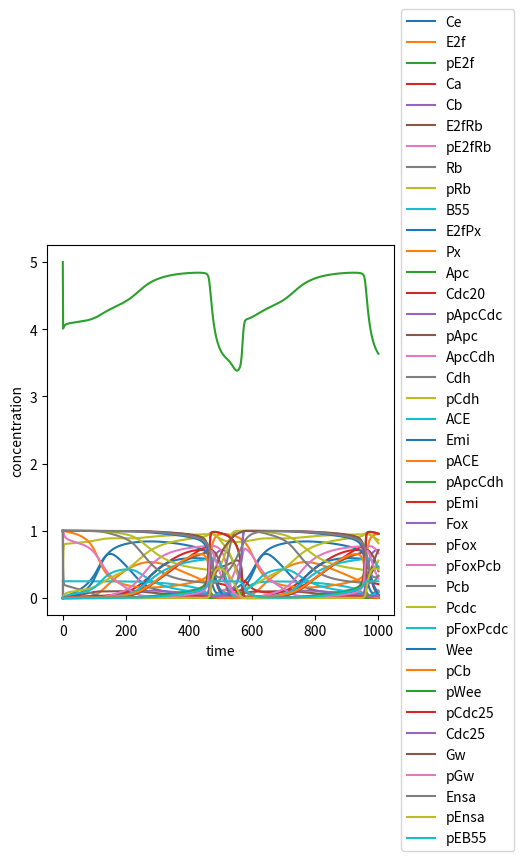

Here is the Python script that generated this plot:
from numpy import *
from matplotlib.pylab import *
from matplotlib.pyplot import *
from scipy.integrate import odeint 

LABELS = {'Ce': [], 'E2f': [], 'pE2f': [], 'Ca': [], 'Cb': [], 'E2fRb': [], 'pE2fRb': [], 'Rb': [], 'pRb': [], 'B55': [], 'E2fPx': [], 'Px': [], 'Apc': [], 'Cdc20': [], 'pApcCdc': [], 'pApc': [], 'ApcCdh': [], 'Cdh': [], 'pCdh': [], 'ACE': [], 'Emi': [], 'pACE': [], 'pApcCdh': [], 'pEmi': [], 'Fox': [], 'pFox': [], 'pFoxPcb': [], 'Pcb': [], 'Pcdc': [], 'pFoxPcdc': [], 'Wee': [], 'pCb': [], 'pWee': [], 'pCdc25': [], 'Cdc25': [], 'Gw': [], 'pGw': [], 'Ensa': [], 'pEnsa': [], 'pEB55': []}

def simulateModel(t0, tend, numPoints):
  
  #compartments
  compartment = 1.0
  
  #global parameters
  kPhRbD = 0.8
  kPhRbE = 1.0
  kDpRb = 0.2
  kPhRb = 3.0
  kSyCe1 = 0.002
  kSyCe2 = 0.06
  kDeCe = 0.02
  kDiE2fRb = 0.05
  kAsE2fRb = 50.0
  kSyE2f1 = 0.001
  kSyE2f2 = 0.01
  kDeE2f1 = 0.01
  kDeE2f2 = 0.2
  kPhE2f = 0.2
  kDpE2f1 = 0.0
  kDpE2f2 = 10.0
  kSyEmi1 = 0.005
  kSyEmi2 = 0.05
  kDeEmi1 = 0.05
  kDeEmi2 = 0.05
  kDeEmi3 = 0.5
  kPhEmiA = 0.005
  kPhEmiB = 0.025
  kDpEmi = 0.0005
  kSyCa1 = 0.001
  kSyCa2 = 0.0075
  kDeCa1 = 0.001
  kDeCa2 = 0.4
  kDeCa3 = 0.1
  kDpCdh = 0.5
  kPhCdhA = 2.5
  kPhCdhE = 0.1
  kPhCdhB = 25.0
  kDiACE = 0.05
  kAsACE = 50.0
  kDiACdh = 0.05
  kAsACdh = 50.0
  kPhCeA = 1.0
  kPhCeE = 0.01
  kPhFoxE = 0.1
  kPhFoxA = 0.1
  kPhFoxB = 0.5
  kDpFox = 0.005
  kSyCb1 = 0.001
  kSyCb2 = 0.0075
  kDeCb1 = 0.001
  kDeCb2 = 0.125
  kDeCb3 = 0.125
  kPhEnsa = 0.1
  kDpEnsa = 0.05
  kPhGw = 1.0
  kDpGw1 = 0.25
  kDpGw2 = 10.0
  kWee1 = 0.01
  kWee2 = 1.0
  kPhWeeA = 0.1
  kPhWeeB = 1.0
  kDpWee = 10.0
  kCdc25_1 = 0.1
  kCdc25_2 = 1.0
  kPhC25A = 0.0
  kDpCdc25 = 10.0
  kDipEB55 = 0.0068
  kAspEB55 = 57.0
  kSyCdc_1 = 0.001
  kSyCdc_2 = 0.01
  kDeCdc_1 = 0.004
  kDeCdc_2 = 0.04
  kDipACdc = 0.125
  kAspACdc = 1.0
  kPhApcA = 0.01
  kPhApcB = 0.01
  kDpApc = 5.0
  kSyFox1 = 0.001
  kSyFox2 = 0.0075
  kDeFox1 = 0.001
  kDeFox2 = 0.5
  kAsEPx = 50.0
  kDiEPx = 5.0
  kAsFPcb = 50.0
  kDiFPcb = 10.0
  kAsFPcdc = 50.0
  kDiFPcdc = 25.0
  f1 = 1.0
  f2 = 1.0
  f3 = 1.0
  f4 = 0.8
  kPhC25B = 1.0
  
  #boundary species
  Cd = 1.0
  tRb = 1.0
  tPcb = 1.0
  tApc = 5.0
  t_pApc = 0.0
  tCdh = 1.0
  tEnsa = 1.0
  tB55 = 0.25
  tGw = 1.0
  tCdc25 = 1.0
  tWee = 1.0
  tPx = 1.0
  tPcdc = 1.0
  tCb = 0.0
  tEmi = 0.0
  tCdc20 = 0.0
  
  def ode_fun(__Y__, t):
    Ce = __Y__[0]
    E2f = __Y__[1]
    pE2f = __Y__[2]
    Ca = __Y__[3]
    Cb = __Y__[4]
    E2fRb = __Y__[5]
    pE2fRb = __Y__[6]
    Rb = __Y__[7]
    pRb = __Y__[8]
    B55 = __Y__[9]
    E2fPx = __Y__[10]
    Px = __Y__[11]
    Apc = __Y__[12]
    Cdc20 = __Y__[13]
    pApcCdc = __Y__[14]
    pApc = __Y__[15]
    ApcCdh = __Y__[16]
    Cdh = __Y__[17]
    pCdh = __Y__[18]
    ACE = __Y__[19]
    Emi = __Y__[20]
    pACE = __Y__[21]
    pApcCdh = __Y__[22]
    pEmi = __Y__[23]
    Fox = __Y__[24]
    pFox = __Y__[25]
    pFoxPcb = __Y__[26]
    Pcb = __Y__[27]
    Pcdc = __Y__[28]
    pFoxPcdc = __Y__[29]
    Wee = __Y__[30]
    pCb = __Y__[31]
    pWee = __Y__[32]
    pCdc25 = __Y__[33]
    Cdc25 = __Y__[34]
    Gw = __Y__[35]
    pGw = __Y__[36]
    Ensa = __Y__[37]
    pEnsa = __Y__[38]
    pEB55 = __Y__[39]

    SyE2f1 = compartment * kSyE2f1
    AspFoxPcb = compartment * kAsFPcb * pFox * Pcb
    SyE2f2 = compartment * kSyE2f2 * E2fPx
    DeE2f = compartment * kDeE2f1 * E2f
    DiE2fPx = compartment * kDiEPx * E2fPx
    AsE2fRb = compartment * (kAsE2fRb * E2f * Rb - kDiE2fRb * E2fRb)
    PhRbE2fByCd = compartment * kPhRbD * E2fRb * Cd
    PhRbE2fByCe = compartment * kPhRbE * E2fRb * Ce
    PhRbE2fByCa = compartment * kPhRb * E2fRb * Ca
    PhRbE2fByCb = compartment * kPhRb * E2fRb * Cb
    PhE2fByCa = compartment * kPhE2f * E2f * Ca
    PhE2fByCb = compartment * kPhE2f * E2f * Cb
    DppE2f1 = compartment * kDpE2f1 * pE2f
    DppE2fRb2 = compartment * kDpE2f2 * pE2fRb * B55
    DepE2f1 = compartment * kDeE2f1 * pE2f
    DepE2f2 = compartment * kDeE2f2 * pE2f
    AspE2fRb = compartment * (kAsE2fRb * pE2f * Rb - kDiE2fRb * pE2fRb)
    PhRbpE2fByCd = compartment * kPhRbD * pE2fRb * Cd
    PhRbpE2fByCa = compartment * kPhRb * pE2fRb * Ca
    PhRbpE2fByCb = compartment * kPhRb * pE2fRb * Cb
    PhRbpE2fByCe = compartment * kPhRbE * pE2fRb * Ce
    PhE2fRbByCa = compartment * kPhE2f * E2fRb * Ca
    PhE2fRbByCb = compartment * kPhE2f * E2fRb * Cb
    DppE2fRb1 = compartment * kDpE2f1 * pE2fRb
    DeE2fRb = compartment * kDeE2f1 * E2fRb
    DepE2fRb1 = compartment * kDeE2f1 * pE2fRb
    DepE2fRb2 = compartment * kDeE2f2 * pE2fRb
    PhRbByCd = compartment * kPhRbD * Rb * Cd
    PhRbByCe = compartment * kPhRbE * Rb * Ce
    PhRbByCa = compartment * kPhRb * Rb * Ca
    PhRbByCb = compartment * kPhRb * Rb * Cb
    SyCe1 = compartment * kSyCe1
    SyCa2 = compartment * kSyCa2 * E2fPx
    DeCe1 = compartment * kDeCe * Ce
    DeCe2 = compartment * kPhCeE * pow(Ce, 2)
    DpRb = compartment * kDpRb * pRb
    DppApcCdc20 = compartment * kDpApc * f1 * pApcCdc * B55
    PhApcByCa = compartment * kPhApcA * Apc * Ca
    PhApcByCb = compartment * kPhApcB * Apc * Cb
    DppApc = compartment * kDpApc * pApc * B55
    AsApcCdh = compartment * (kAsACdh * Cdh * Apc - kDiACdh * ApcCdh)
    PhCdhApcByCa = compartment * kPhCdhA * f2 * ApcCdh * Ca
    PhCAEByCe = compartment * kPhCdhE * f4 * ACE * Ce
    PhCAEByCa = compartment * kPhCdhA * f4 * ACE * Ca
    PhCAEByCb = compartment * kPhCdhB * f4 * ACE * Cb
    PhCpAEByCe = compartment * kPhCdhE * f4 * pACE * Ce
    PhCpAEByCa = compartment * kPhCdhA * f4 * pACE * Ca
    PhCpAEByCb = compartment * kPhCdhB * f4 * pACE * Cb
    PhCdhpApcByCe = compartment * kPhCdhE * f2 * pApcCdh * Ce
    DppApcCdh = compartment * kDpApc * f1 * pApcCdh * B55
    AspApcCdh = compartment * (kAsACdh * pApc * Cdh - kDiACdh * pApcCdh)
    DeEpAC1 = compartment * kDeEmi1 * pACE
    DeEpAC2 = compartment * kDeEmi2 * pACE
    PhEpACByCa = compartment * kPhEmiA * f3 * pACE * Ca
    PhEpACByCb = compartment * kPhEmiB * f3 * pACE * Cb
    AspACE = compartment * (kAsACE * Emi * pApcCdh - kDiACE * pACE)
    PhACEByCa = compartment * kPhApcA * f1 * ACE * Ca
    PhACEByCb = compartment * kPhApcB * f1 * ACE * Cb
    DppACE = compartment * kDpApc * f1 * pACE * B55
    PhEmiByCa = compartment * kPhEmiA * Emi * Ca
    PhEmiByCb = compartment * kPhEmiB * Emi * Cb
    DppEmi = compartment * kDpEmi * pEmi
    PhEACByCa = compartment * kPhEmiA * f3 * ACE * Ca
    PhEACByCb = compartment * kPhEmiB * f3 * ACE * Cb
    DepEmi1 = compartment * kDeEmi1 * pEmi
    DepEmi2 = compartment * kDeEmi3 * pEmi
    SyFox1 = compartment * kSyFox1
    SyEmi2 = compartment * kSyEmi2 * E2fPx
    AsACE = compartment * (kAsACE * ApcCdh * Emi - kDiACE * ACE)
    PhCdhByCe = compartment * kPhCdhE * Cdh * Ce
    PhCdhByCa = compartment * kPhCdhA * Cdh * Ca
    PhCdhByCb = compartment * kPhCdhB * Cdh * Cb
    DppCdh = compartment * kDpCdh * pCdh
    SyCa1 = compartment * kSyCa1
    DeCa1 = compartment * kDeCa1 * Ca
    DeCe3 = compartment * kPhCeA * Ce * Ca
    DeCa2_1 = compartment * kDeCa2 * Ca * ApcCdh
    DeCa2_2 = compartment * kDeCa2 * Ca * pApcCdh
    DeCa3 = compartment * kDeCa3 * Ca * pApcCdc
    SyFox2 = compartment * kSyFox2 * E2fPx
    DeFox1 = compartment * kDeFox1 * Fox
    DeFox2_1 = compartment * kDeFox2 * Fox * ApcCdh
    DepFox2_2 = compartment * kDeFox2 * pFox * pApcCdh
    DepFox1 = compartment * kDeFox1 * pFox
    DepFox2_1 = compartment * kDeFox2 * pFox * ApcCdh
    DeFox2_2 = compartment * kDeFox2 * Fox * pApcCdh
    PhFoxByCe = compartment * kPhFoxE * Fox * Ce
    PhFoxByCa = compartment * kPhFoxA * Fox * Ca
    PhFoxByCb = compartment * kPhFoxB * Fox * Cb
    DppFox = compartment * kDpFox * pFox
    SyCb1 = compartment * kSyCb1
    SyCb2 = compartment * kSyCb2 * pFoxPcb
    AsE2fPx = compartment * kAsEPx * E2f * Px
    DipFoxPcb = compartment * kDiFPcb * pFoxPcb
    DeCb1 = compartment * kDeCb1 * Cb
    DeCb2_1 = compartment * kDeCb2 * Cb * ApcCdh
    DeCb2_2 = compartment * kDeCb2 * Cb * pApcCdh
    DeCb3 = compartment * kDeCb3 * Cb * pApcCdc
    AspApcCdc20 = compartment * (kAspACdc * pApc * Cdc20 - kDipACdc * pApcCdc)
    DeCdcpApc1 = compartment * kDeCdc_1 * pApcCdc
    DeCdcpApc2_1 = compartment * kDeCdc_2 * pApcCdc * ApcCdh
    DeCdcpApc2_2 = compartment * kDeCdc_2 * pApcCdc * pApcCdh
    SyCdc20_1 = compartment * kSyCdc_1
    SyCdc20_2 = compartment * kSyCdc_2 * pFoxPcdc
    AspFoxPcdc = compartment * kAsFPcdc * pFox * Pcdc
    DipFoxPcdc = compartment * kDiFPcdc * pFoxPcdc
    PhCbByWee = compartment * kWee2 * Cb * Wee
    PhCbBypWee = compartment * kWee1 * Cb * pWee
    DppCbBypCdc25 = compartment * kCdc25_2 * pCb * pCdc25
    DppCbByCdc25 = compartment * kCdc25_1 * pCb * Cdc25
    DepCb1 = compartment * kDeCb1 * pCb
    DepCb2_1 = compartment * kDeCb2 * pCb * ApcCdh
    DepCb2_2 = compartment * kDeCb2 * pCb * pApcCdh
    DepCb3 = compartment * kDeCb3 * pCb * pApcCdc
    PhCdc25ByCb = compartment * kPhC25B * Cdc25 * Cb
    PhCdc25ByCa = compartment * kPhC25A * Cdc25 * Ca
    DppCdc25 = compartment * kDpCdc25 * pCdc25 * B55
    DppWee = compartment * kDpWee * pWee * B55
    PhWeeByCa = compartment * kPhWeeA * Wee * Ca
    PhWeeByCb = compartment * kPhWeeB * Wee * Cb
    PhGw = compartment * kPhGw * Gw * Cb
    DppGw1 = compartment * kDpGw1 * pGw
    DppGw2 = compartment * kDpGw2 * pGw * B55
    PhEnsa = compartment * kPhEnsa * Ensa * pGw
    AspEB55 = compartment * (kAspEB55 * pEnsa * B55 - kDipEB55 * pEB55)
    DppEB55 = compartment * kDpEnsa * pEB55
    SyEmi1 = compartment * kSyEmi1
    SyCe2 = compartment * kSyCe2 * E2fPx
    DeCdc20_1 = compartment * kDeCdc_1 * Cdc20
    DeCdc20_2_1 = compartment * kDeCdc_2 * Cdc20 * ApcCdh
    DeCdc20_2_2 = compartment * kDeCdc_2 * Cdc20 * pApcCdh
    DppE2f2 = compartment * kDpE2f2 * pE2f * B55
    PhCdhpApcByCa = compartment * kPhCdhA * f2 * pApcCdh * Ca
    PhCdhpApcByCb = compartment * kPhCdhB * f2 * pApcCdh * Cb
    PhCdhApcByCe = compartment * kPhCdhE * f2 * ApcCdh * Ce
    PhCdhApcByCb = compartment * kPhCdhB * f2 * ApcCdh * Cb
    DeEAC1 = compartment * kDeEmi1 * ACE
    DeEAC2 = compartment * kDeEmi2 * ACE
    PhApcCdhByCa = compartment * kPhApcA * f1 * ApcCdh * Ca
    PhApcCdhByCb = compartment * kPhApcB * f1 * ApcCdh * Cb
    DeEmi1 = compartment * kDeEmi1 * Emi

    return array([ + (-PhRbE2fByCe) + (PhRbE2fByCe) + (-PhRbpE2fByCe) + (PhRbpE2fByCe) + (-PhRbByCe) + (PhRbByCe) + (SyCe1) + (-DeCe1) + (-(2.0)*DeCe2) + (DeCe2) + (-PhCdhByCe) + (PhCdhByCe) + (-DeCe3) + (-PhFoxByCe) + (PhFoxByCe) + (SyCe2),
       + (SyE2f1) + (SyE2f2) + (-DeE2f) + (-AsE2fRb) + (PhRbE2fByCd) + (PhRbE2fByCe) + (PhRbE2fByCa) + (PhRbE2fByCb) + (-PhE2fByCa) + (-PhE2fByCb) + (DppE2f1) + (-AsE2fPx) + (AsE2fPx) + (DppE2f2),
       + (PhE2fByCa) + (PhE2fByCb) + (-DppE2f1) + (-DepE2f1) + (-DepE2f2) + (-AspE2fRb) + (PhRbpE2fByCd) + (PhRbpE2fByCa) + (PhRbpE2fByCb) + (PhRbpE2fByCe) + (-DppE2f2),
       + (-PhRbE2fByCa) + (PhRbE2fByCa) + (-PhE2fByCa) + (PhE2fByCa) + (-PhRbpE2fByCa) + (PhRbpE2fByCa) + (-PhE2fRbByCa) + (PhE2fRbByCa) + (-PhRbByCa) + (PhRbByCa) + (SyCa2) + (-PhApcByCa) + (PhApcByCa) + (-PhEmiByCa) + (PhEmiByCa) + (-PhCdhByCa) + (PhCdhByCa) + (SyCa1) + (-DeCa1) + (-DeCe3) + (DeCe3) + (-DeCa2_1) + (-DeCa2_2) + (-DeCa3) + (-PhFoxByCa) + (PhFoxByCa) + (-PhCdc25ByCa) + (PhCdc25ByCa) + (-PhWeeByCa) + (PhWeeByCa),
       + (-PhRbE2fByCb) + (PhRbE2fByCb) + (-PhE2fByCb) + (PhE2fByCb) + (-PhRbpE2fByCb) + (PhRbpE2fByCb) + (-PhE2fRbByCb) + (PhE2fRbByCb) + (-PhRbByCb) + (PhRbByCb) + (-PhApcByCb) + (PhApcByCb) + (-PhEmiByCb) + (PhEmiByCb) + (-PhCdhByCb) + (PhCdhByCb) + (-PhFoxByCb) + (PhFoxByCb) + (SyCb1) + (SyCb2) + (-DeCb1) + (-DeCb2_1) + (-DeCb2_2) + (-DeCb3) + (-PhCbByWee) + (-PhCbBypWee) + (DppCbBypCdc25) + (DppCbByCdc25) + (-PhCdc25ByCb) + (PhCdc25ByCb) + (-PhWeeByCb) + (PhWeeByCb) + (-PhGw) + (PhGw),
       + (AsE2fRb) + (-PhRbE2fByCd) + (-PhRbE2fByCe) + (-PhRbE2fByCa) + (-PhRbE2fByCb) + (DppE2fRb2) + (-PhE2fRbByCa) + (-PhE2fRbByCb) + (DppE2fRb1) + (-DeE2fRb),
       + (-DppE2fRb2) + (AspE2fRb) + (-PhRbpE2fByCd) + (-PhRbpE2fByCa) + (-PhRbpE2fByCb) + (-PhRbpE2fByCe) + (PhE2fRbByCa) + (PhE2fRbByCb) + (-DppE2fRb1) + (-DepE2fRb1) + (-DepE2fRb2),
       + (-AsE2fRb) + (-AspE2fRb) + (DeE2fRb) + (DepE2fRb1) + (DepE2fRb2) + (-PhRbByCd) + (-PhRbByCe) + (-PhRbByCa) + (-PhRbByCb) + (DpRb),
       + (PhRbE2fByCd) + (PhRbE2fByCe) + (PhRbE2fByCa) + (PhRbE2fByCb) + (PhRbpE2fByCd) + (PhRbpE2fByCa) + (PhRbpE2fByCb) + (PhRbpE2fByCe) + (PhRbByCd) + (PhRbByCe) + (PhRbByCa) + (PhRbByCb) + (-DpRb),
       + (-DppE2fRb2) + (DppE2fRb2) + (-DppApc) + (DppApc) + (-DppCdc25) + (DppCdc25) + (-DppWee) + (DppWee) + (-DppGw2) + (DppGw2) + (-AspEB55) + (DppEB55) + (-DppE2f2) + (DppE2f2),
       + (-SyE2f2) + (SyE2f2) + (-DiE2fPx) + (-SyCa2) + (SyCa2) + (-SyEmi2) + (SyEmi2) + (-SyFox2) + (SyFox2) + (AsE2fPx) + (-SyCe2) + (SyCe2),
       + (DiE2fPx) + (-AsE2fPx),
       + (DppApcCdc20) + (-PhApcByCa) + (-PhApcByCb) + (DppApc) + (-AsApcCdh) + (PhCdhApcByCa) + (PhCAEByCe) + (PhCAEByCa) + (PhCAEByCb) + (PhCdhApcByCe) + (PhCdhApcByCb),
       + (DppApcCdc20) + (-AspApcCdc20) + (SyCdc20_1) + (SyCdc20_2) + (-DeCdc20_1) + (-DeCdc20_2_1) + (-DeCdc20_2_2),
       + (-DppApcCdc20) + (-DeCa3) + (DeCa3) + (-DeCb3) + (DeCb3) + (AspApcCdc20) + (-DeCdcpApc1) + (-DeCdcpApc2_1) + (-DeCdcpApc2_2) + (-DepCb3) + (DepCb3),
       + (PhApcByCa) + (PhApcByCb) + (-DppApc) + (PhCpAEByCe) + (PhCpAEByCa) + (PhCpAEByCb) + (PhCdhpApcByCe) + (-AspApcCdh) + (-AspApcCdc20) + (DeCdcpApc1) + (DeCdcpApc2_1) + (DeCdcpApc2_2) + (PhCdhpApcByCa) + (PhCdhpApcByCb),
       + (AsApcCdh) + (-PhCdhApcByCa) + (DppApcCdh) + (PhEACByCa) + (PhEACByCb) + (-AsACE) + (-DeCa2_1) + (DeCa2_1) + (-DeFox2_1) + (DeFox2_1) + (-DepFox2_1) + (DepFox2_1) + (-DeCb2_1) + (DeCb2_1) + (-DeCdcpApc2_1) + (DeCdcpApc2_1) + (-DepCb2_1) + (DepCb2_1) + (-DeCdc20_2_1) + (DeCdc20_2_1) + (-PhCdhApcByCe) + (-PhCdhApcByCb) + (DeEAC1) + (DeEAC2) + (-PhApcCdhByCa) + (-PhApcCdhByCb),
       + (-AsApcCdh) + (-AspApcCdh) + (-PhCdhByCe) + (-PhCdhByCa) + (-PhCdhByCb) + (DppCdh),
       + (PhCdhApcByCa) + (PhCAEByCe) + (PhCAEByCa) + (PhCAEByCb) + (PhCpAEByCe) + (PhCpAEByCa) + (PhCpAEByCb) + (PhCdhpApcByCe) + (PhCdhByCe) + (PhCdhByCa) + (PhCdhByCb) + (-DppCdh) + (PhCdhpApcByCa) + (PhCdhpApcByCb) + (PhCdhApcByCe) + (PhCdhApcByCb),
       + (-PhCAEByCe) + (-PhCAEByCa) + (-PhCAEByCb) + (-PhACEByCa) + (-PhACEByCb) + (DppACE) + (-PhEACByCa) + (-PhEACByCb) + (AsACE) + (-DeEAC1) + (-DeEAC2),
       + (PhCAEByCe) + (PhCAEByCa) + (PhCAEByCb) + (PhCpAEByCe) + (PhCpAEByCa) + (PhCpAEByCb) + (-AspACE) + (-PhEmiByCa) + (-PhEmiByCb) + (DppEmi) + (SyEmi2) + (-AsACE) + (SyEmi1) + (-DeEmi1),
       + (-PhCpAEByCe) + (-PhCpAEByCa) + (-PhCpAEByCb) + (-DeEpAC1) + (-DeEpAC2) + (-PhEpACByCa) + (-PhEpACByCb) + (AspACE) + (PhACEByCa) + (PhACEByCb) + (-DppACE),
       + (-PhCdhpApcByCe) + (-DppApcCdh) + (AspApcCdh) + (DeEpAC1) + (DeEpAC2) + (PhEpACByCa) + (PhEpACByCb) + (-AspACE) + (-DeCa2_2) + (DeCa2_2) + (-DepFox2_2) + (DepFox2_2) + (-DeFox2_2) + (DeFox2_2) + (-DeCb2_2) + (DeCb2_2) + (-DeCdcpApc2_2) + (DeCdcpApc2_2) + (-DepCb2_2) + (DepCb2_2) + (-DeCdc20_2_2) + (DeCdc20_2_2) + (-PhCdhpApcByCa) + (-PhCdhpApcByCb) + (PhApcCdhByCa) + (PhApcCdhByCb),
       + (PhEpACByCa) + (PhEpACByCb) + (PhEmiByCa) + (PhEmiByCb) + (-DppEmi) + (PhEACByCa) + (PhEACByCb) + (-DepEmi1) + (-DepEmi2),
       + (SyFox1) + (SyFox2) + (-DeFox1) + (-DeFox2_1) + (-DeFox2_2) + (-PhFoxByCe) + (-PhFoxByCa) + (-PhFoxByCb) + (DppFox),
       + (-AspFoxPcb) + (AspFoxPcb) + (-DepFox2_2) + (-DepFox1) + (-DepFox2_1) + (PhFoxByCe) + (PhFoxByCa) + (PhFoxByCb) + (-DppFox) + (-AspFoxPcdc) + (AspFoxPcdc),
       + (AspFoxPcb) + (-SyCb2) + (SyCb2) + (-DipFoxPcb),
       + (-AspFoxPcb) + (DipFoxPcb),
       + (-AspFoxPcdc) + (DipFoxPcdc),
       + (-SyCdc20_2) + (SyCdc20_2) + (AspFoxPcdc) + (-DipFoxPcdc),
       + (-PhCbByWee) + (PhCbByWee) + (DppWee) + (-PhWeeByCa) + (-PhWeeByCb),
       + (PhCbByWee) + (PhCbBypWee) + (-DppCbBypCdc25) + (-DppCbByCdc25) + (-DepCb1) + (-DepCb2_1) + (-DepCb2_2) + (-DepCb3),
       + (-PhCbBypWee) + (PhCbBypWee) + (-DppWee) + (PhWeeByCa) + (PhWeeByCb),
       + (-DppCbBypCdc25) + (DppCbBypCdc25) + (PhCdc25ByCb) + (PhCdc25ByCa) + (-DppCdc25),
       + (-DppCbByCdc25) + (DppCbByCdc25) + (-PhCdc25ByCb) + (-PhCdc25ByCa) + (DppCdc25),
       + (-PhGw) + (DppGw1) + (DppGw2),
       + (PhGw) + (-DppGw1) + (-DppGw2) + (-PhEnsa) + (PhEnsa),
       + (-PhEnsa) + (DppEB55),
       + (PhEnsa) + (-AspEB55),
       + (AspEB55) + (-DppEB55)    ])

  time = linspace(t0, tend, numPoints)
  yinit= array([0.0, 0.0, 0.0, 0.0, 0.0, 0.0, 0.0, 1.0, 0.0, 0.25, 0.0, 1.0, 5.0, 0.0, 0.0, 0.0, 0.0, 1.0, 0.0, 0.0, 0.0, 0.0, 0.0, 0.0, 0.0, 0.0, 0.0, 1.0, 1.0, 0.0, 1.0, 0.0, 0.0, 0.0, 1.0, 1.0, 0.0, 1.0, 0.0, 0.0])
  
  y = odeint(ode_fun, yinit, time)

  return time, y


time, result = simulateModel(0, 1000, 1001)

fig = figure()
ax = subplot(111)
plot(time,result[:,0], label="Ce", lw=1.5)
plot(time,result[:,1], label="E2f", lw=1.5)
plot(time,result[:,2], label="pE2f", lw=1.5)
plot(time,result[:,3], label="Ca", lw=1.5)
plot(time,result[:,4], label="Cb", lw=1.5)
plot(time,result[:,5], label="E2fRb", lw=1.5)
plot(time,result[:,6], label="pE2fRb", lw=1.5)
plot(time,result[:,7], label="Rb", lw=1.5)
plot(time,result[:,8], label="pRb", lw=1.5)
plot(time,result[:,9], label="B55", lw=1.5)
plot(time,result[:,10], label="E2fPx", lw=1.5)
plot(time,result[:,11], label="Px", lw=1.5)
plot(time,result[:,12], label="Apc", lw=1.5)
plot(time,result[:,13], label="Cdc20", lw=1.5)
plot(time,result[:,14], label="pApcCdc", lw=1.5)
plot(time,result[:,15], label="pApc", lw=1.5)
plot(time,result[:,16], label="ApcCdh", lw=1.5)
plot(time,result[:,17], label="Cdh", lw=1.5)
plot(time,result[:,18], label="pCdh", lw=1.5)
plot(time,result[:,19], label="ACE", lw=1.5)
plot(time,result[:,20], label="Emi", lw=1.5)
plot(time,result[:,21], label="pACE", lw=1.5)
plot(time,result[:,22], label="pApcCdh", lw=1.5)
plot(time,result[:,23], label="pEmi", lw=1.5)
plot(time,result[:,24], label="Fox", lw=1.5)
plot(time,result[:,25], label="pFox", lw=1.5)
plot(time,result[:,26], label="pFoxPcb", lw=1.5)
plot(time,result[:,27], label="Pcb", lw=1.5)
plot(time,result[:,28], label="Pcdc", lw=1.5)
plot(time,result[:,29], label="pFoxPcdc", lw=1.5)
plot(time,result[:,30], label="Wee", lw=1.5)
plot(time,result[:,31], label="pCb", lw=1.5)
plot(time,result[:,32], label="pWee", lw=1.5)
plot(time,result[:,33], label="pCdc25", lw=1.5)
plot(time,result[:,34], label="Cdc25", lw=1.5)
plot(time,result[:,35], label="Gw", lw=1.5)
plot(time,result[:,36], label="pGw", lw=1.5)
plot(time,result[:,37], label="Ensa", lw=1.5)
plot(time,result[:,38], label="pEnsa", lw=1.5)
plot(time,result[:,39], label="pEB55", lw=1.5)
box = ax.get_position()
ax.set_position([box.x0, box.y0, box.width * 0.7, box.height])
xlabel("time")
ylabel("concentration")
legend(loc="center left", bbox_to_anchor=(1, 0.5))
show()
